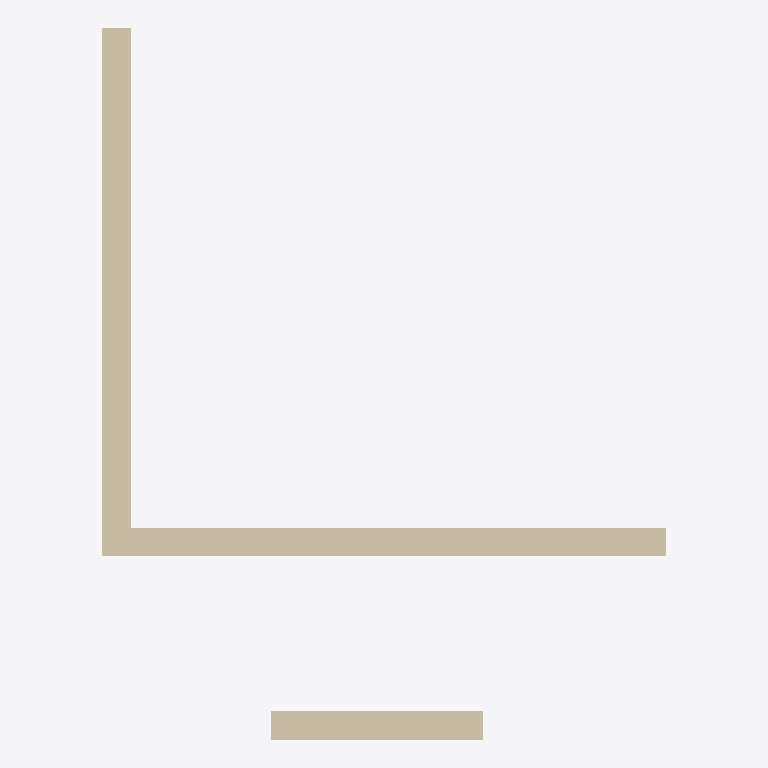
Plan cut of the same IFC building model at storey 'My Storey' (level 0.00 m, cut at 1.40 m), seen from above with north up, elements coloured by IFC class (only those large enough to see are counted): 3 walls (beige). No cut surface shows.
Extent 0.320 m × 0.404 m × 0.300 m (x, y, z). Storeys (1): My Storey at 0.00 m. Elements (5): 3 IfcWall, 2 IfcDoor.

HEADER;
FILE_DESCRIPTION(('ViewDefinition[DesignTransferView]'),'2;1');
FILE_NAME('lego_wall_with_door_tmp_random.ifc','2023-07-28T16:23:19+02:00',(),(),'IfcOpenShell v0.7.0-6180d73f','BlenderBIM 0.0.230107','Nobody');
FILE_SCHEMA(('IFC4'));
ENDSEC;
DATA;
#1=IFCPROJECT('3BTB3KX3D3uuo_TmEE5d37',$,'My Project',$,$,$,$,(#17,#24),#12);
#29=IFCSITE('2xNnUi8F19ru45Fwyj4V7N',$,'My Site',$,$,#52,$,$,$,$,$,$,$,$);
#35=IFCBUILDING('1UnZ3y4GT6UhF0uS07EFSE',$,'My Building',$,$,#58,$,$,$,$,$,$);
#41=IFCBUILDINGSTOREY('1YiPHq0Az80xXVvPLtJSkt',$,'My Storey',$,$,#64,$,$,$,$);
#1963=IFCWALL('2xRxRqM_b8Fx5GZJIlPV0j',$,'Wall',$,$,#3503,#1981,$,.NOTDEFINED.);
#1181=IFCWALL('3akYiEJevCR9QFRM4oLrPY',$,'Wall',$,$,#3508,#1189,$,.NOTDEFINED.);
#2627=IFCWALL('3K56XbA0X2SOxs7V8Jo4qm',$,'Wall',$,$,#5418,#2645,$,.NOTDEFINED.);
ENDSEC;
